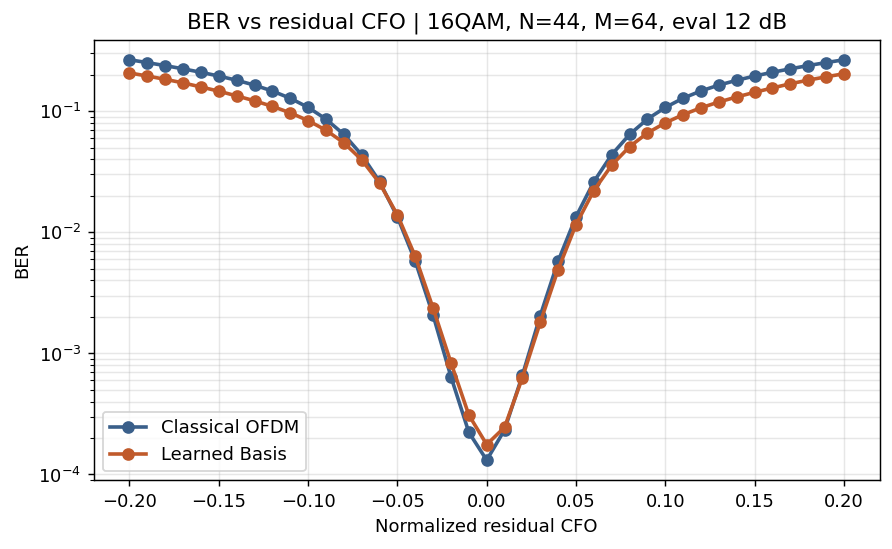

Values plotted in this chart, from the file beside it:
method, modulation, N, M, K, R, N_data, N_pilots, N_guard, payload_region_fraction, payload_fraction, train_ebn0_db, eval_ebn0_db, eps, ber, ser, evm, bit_errors, bit_total, pilot_symbol_mse, cfo_est_mae, cfo_est_bias, mean_estimated_eps, method_label
OFDM, 16QAM, 44, 64, 50, 6, 44, 4, 10, 0.7812, 0.6875, 15.0, 12.0, -0.2, 0.2658, 0.817, 0.6959, 1533041, 5767168, , , , , Classical OFDM
Learned, 16QAM, 44, 64, 50, 6, 44, 4, 10, 0.7812, 0.6875, 15.0, 12.0, -0.2, 0.2068, 0.606, 0.6194, 1192659, 5767168, , , , , Learned Basis
OFDM, 16QAM, 44, 64, 50, 6, 44, 4, 10, 0.7812, 0.6875, 15.0, 12.0, -0.19, 0.2515, 0.7984, 0.6647, 1450570, 5767168, , , , , Classical OFDM
Learned, 16QAM, 44, 64, 50, 6, 44, 4, 10, 0.7812, 0.6875, 15.0, 12.0, -0.19, 0.1949, 0.5854, 0.5915, 1123907, 5767168, , , , , Learned Basis
OFDM, 16QAM, 44, 64, 50, 6, 44, 4, 10, 0.7812, 0.6875, 15.0, 12.0, -0.18, 0.2375, 0.7773, 0.633, 1369754, 5767168, , , , , Classical OFDM
Learned, 16QAM, 44, 64, 50, 6, 44, 4, 10, 0.7812, 0.6875, 15.0, 12.0, -0.18, 0.1832, 0.5642, 0.5637, 1056450, 5767168, , , , , Learned Basis
OFDM, 16QAM, 44, 64, 50, 6, 44, 4, 10, 0.7812, 0.6875, 15.0, 12.0, -0.17, 0.2236, 0.7529, 0.6012, 1289421, 5767168, , , , , Classical OFDM
Learned, 16QAM, 44, 64, 50, 6, 44, 4, 10, 0.7812, 0.6875, 15.0, 12.0, -0.17, 0.1711, 0.5413, 0.5355, 986656, 5767168, , , , , Learned Basis
OFDM, 16QAM, 44, 64, 50, 6, 44, 4, 10, 0.7812, 0.6875, 15.0, 12.0, -0.16, 0.2093, 0.7238, 0.5694, 1207114, 5767168, , , , , Classical OFDM
Learned, 16QAM, 44, 64, 50, 6, 44, 4, 10, 0.7812, 0.6875, 15.0, 12.0, -0.16, 0.1584, 0.5159, 0.5071, 913549, 5767168, , , , , Learned Basis
OFDM, 16QAM, 44, 64, 50, 6, 44, 4, 10, 0.7812, 0.6875, 15.0, 12.0, -0.15, 0.1949, 0.6907, 0.5371, 1124291, 5767168, , , , , Classical OFDM
Learned, 16QAM, 44, 64, 50, 6, 44, 4, 10, 0.7812, 0.6875, 15.0, 12.0, -0.15, 0.1462, 0.4901, 0.479, 843049, 5767168, , , , , Learned Basis
OFDM, 16QAM, 44, 64, 50, 6, 44, 4, 10, 0.7812, 0.6875, 15.0, 12.0, -0.14, 0.1799, 0.6506, 0.5049, 1037790, 5767168, , , , , Classical OFDM
Learned, 16QAM, 44, 64, 50, 6, 44, 4, 10, 0.7812, 0.6875, 15.0, 12.0, -0.14, 0.1336, 0.461, 0.4506, 770539, 5767168, , , , , Learned Basis
OFDM, 16QAM, 44, 64, 50, 6, 44, 4, 10, 0.7812, 0.6875, 15.0, 12.0, -0.13, 0.164, 0.6039, 0.4722, 945817, 5767168, , , , , Classical OFDM
Learned, 16QAM, 44, 64, 50, 6, 44, 4, 10, 0.7812, 0.6875, 15.0, 12.0, -0.13, 0.1218, 0.4306, 0.4221, 702319, 5767168, , , , , Learned Basis
OFDM, 16QAM, 44, 64, 50, 6, 44, 4, 10, 0.7812, 0.6875, 15.0, 12.0, -0.12, 0.1466, 0.5487, 0.4392, 845200, 5767168, , , , , Classical OFDM
Learned, 16QAM, 44, 64, 50, 6, 44, 4, 10, 0.7812, 0.6875, 15.0, 12.0, -0.12, 0.1095, 0.3964, 0.3935, 631372, 5767168, , , , , Learned Basis
OFDM, 16QAM, 44, 64, 50, 6, 44, 4, 10, 0.7812, 0.6875, 15.0, 12.0, -0.11, 0.1278, 0.4854, 0.4067, 736890, 5767168, , , , , Classical OFDM
Learned, 16QAM, 44, 64, 50, 6, 44, 4, 10, 0.7812, 0.6875, 15.0, 12.0, -0.11, 0.09687, 0.3588, 0.3651, 558691, 5767168, , , , , Learned Basis
OFDM, 16QAM, 44, 64, 50, 6, 44, 4, 10, 0.7812, 0.6875, 15.0, 12.0, -0.1, 0.1075, 0.4136, 0.3739, 619753, 5767168, , , , , Classical OFDM
Learned, 16QAM, 44, 64, 50, 6, 44, 4, 10, 0.7812, 0.6875, 15.0, 12.0, -0.1, 0.08358, 0.3167, 0.3371, 482001, 5767168, , , , , Learned Basis
OFDM, 16QAM, 44, 64, 50, 6, 44, 4, 10, 0.7812, 0.6875, 15.0, 12.0, -0.09, 0.086, 0.3349, 0.3416, 495972, 5767168, , , , , Classical OFDM
Learned, 16QAM, 44, 64, 50, 6, 44, 4, 10, 0.7812, 0.6875, 15.0, 12.0, -0.09, 0.06962, 0.2688, 0.3091, 401539, 5767168, , , , , Learned Basis
OFDM, 16QAM, 44, 64, 50, 6, 44, 4, 10, 0.7812, 0.6875, 15.0, 12.0, -0.08, 0.06429, 0.2527, 0.3095, 370780, 5767168, , , , , Classical OFDM
Learned, 16QAM, 44, 64, 50, 6, 44, 4, 10, 0.7812, 0.6875, 15.0, 12.0, -0.08, 0.05483, 0.2149, 0.2813, 316203, 5767168, , , , , Learned Basis
OFDM, 16QAM, 44, 64, 50, 6, 44, 4, 10, 0.7812, 0.6875, 15.0, 12.0, -0.07, 0.04354, 0.1725, 0.2777, 251125, 5767168, , , , , Classical OFDM
Learned, 16QAM, 44, 64, 50, 6, 44, 4, 10, 0.7812, 0.6875, 15.0, 12.0, -0.07, 0.03968, 0.1569, 0.2544, 228827, 5767168, , , , , Learned Basis
OFDM, 16QAM, 44, 64, 50, 6, 44, 4, 10, 0.7812, 0.6875, 15.0, 12.0, -0.06, 0.02625, 0.1044, 0.247, 151402, 5767168, , , , , Classical OFDM
Learned, 16QAM, 44, 64, 50, 6, 44, 4, 10, 0.7812, 0.6875, 15.0, 12.0, -0.06, 0.02549, 0.1014, 0.2283, 147000, 5767168, , , , , Learned Basis
OFDM, 16QAM, 44, 64, 50, 6, 44, 4, 10, 0.7812, 0.6875, 15.0, 12.0, -0.05, 0.01339, 0.05342, 0.2172, 77223, 5767168, , , , , Classical OFDM
Learned, 16QAM, 44, 64, 50, 6, 44, 4, 10, 0.7812, 0.6875, 15.0, 12.0, -0.05, 0.01392, 0.05555, 0.2033, 80299, 5767168, , , , , Learned Basis
OFDM, 16QAM, 44, 64, 50, 6, 44, 4, 10, 0.7812, 0.6875, 15.0, 12.0, -0.04, 0.005772, 0.02305, 0.1897, 33288, 5767168, , , , , Classical OFDM
Learned, 16QAM, 44, 64, 50, 6, 44, 4, 10, 0.7812, 0.6875, 15.0, 12.0, -0.04, 0.00632, 0.02525, 0.1802, 36451, 5767168, , , , , Learned Basis
OFDM, 16QAM, 44, 64, 50, 6, 44, 4, 10, 0.7812, 0.6875, 15.0, 12.0, -0.03, 0.002064, 0.008254, 0.1648, 11905, 5767168, , , , , Classical OFDM
Learned, 16QAM, 44, 64, 50, 6, 44, 4, 10, 0.7812, 0.6875, 15.0, 12.0, -0.03, 0.00236, 0.00944, 0.1595, 13613, 5767168, , , , , Learned Basis
OFDM, 16QAM, 44, 64, 50, 6, 44, 4, 10, 0.7812, 0.6875, 15.0, 12.0, -0.02, 0.0006412, 0.002563, 0.1444, 3698, 5767168, , , , , Classical OFDM
Learned, 16QAM, 44, 64, 50, 6, 44, 4, 10, 0.7812, 0.6875, 15.0, 12.0, -0.02, 0.0008365, 0.003345, 0.1428, 4824, 5767168, , , , , Learned Basis
OFDM, 16QAM, 44, 64, 50, 6, 44, 4, 10, 0.7812, 0.6875, 15.0, 12.0, -0.01, 0.000223, 0.0008919, 0.1305, 1286, 5767168, , , , , Classical OFDM
Learned, 16QAM, 44, 64, 50, 6, 44, 4, 10, 0.7812, 0.6875, 15.0, 12.0, -0.01, 0.00031, 0.00124, 0.1313, 1788, 5767168, , , , , Learned Basis
OFDM, 16QAM, 44, 64, 50, 6, 44, 4, 10, 0.7812, 0.6875, 15.0, 12.0, 0.0, 0.0001314, 0.0005257, 0.1255, 758, 5767168, , , , , Classical OFDM
Learned, 16QAM, 44, 64, 50, 6, 44, 4, 10, 0.7812, 0.6875, 15.0, 12.0, 0.0, 0.0001767, 0.0007068, 0.1265, 1019, 5767168, , , , , Learned Basis
OFDM, 16QAM, 44, 64, 50, 6, 44, 4, 10, 0.7812, 0.6875, 15.0, 12.0, 0.01, 0.0002334, 0.0009336, 0.1305, 1346, 5767168, , , , , Classical OFDM
Learned, 16QAM, 44, 64, 50, 6, 44, 4, 10, 0.7812, 0.6875, 15.0, 12.0, 0.01, 0.0002454, 0.0009814, 0.1294, 1415, 5767168, , , , , Learned Basis
OFDM, 16QAM, 44, 64, 50, 6, 44, 4, 10, 0.7812, 0.6875, 15.0, 12.0, 0.02, 0.0006598, 0.002638, 0.1443, 3805, 5767168, , , , , Classical OFDM
Learned, 16QAM, 44, 64, 50, 6, 44, 4, 10, 0.7812, 0.6875, 15.0, 12.0, 0.02, 0.0006299, 0.00252, 0.1393, 3633, 5767168, , , , , Learned Basis
OFDM, 16QAM, 44, 64, 50, 6, 44, 4, 10, 0.7812, 0.6875, 15.0, 12.0, 0.03, 0.002051, 0.008202, 0.1646, 11830, 5767168, , , , , Classical OFDM
Learned, 16QAM, 44, 64, 50, 6, 44, 4, 10, 0.7812, 0.6875, 15.0, 12.0, 0.03, 0.001805, 0.007216, 0.1547, 10409, 5767168, , , , , Learned Basis
OFDM, 16QAM, 44, 64, 50, 6, 44, 4, 10, 0.7812, 0.6875, 15.0, 12.0, 0.04, 0.005781, 0.0231, 0.1897, 33341, 5767168, , , , , Classical OFDM
Learned, 16QAM, 44, 64, 50, 6, 44, 4, 10, 0.7812, 0.6875, 15.0, 12.0, 0.04, 0.004923, 0.01967, 0.1743, 28391, 5767168, , , , , Learned Basis
OFDM, 16QAM, 44, 64, 50, 6, 44, 4, 10, 0.7812, 0.6875, 15.0, 12.0, 0.05, 0.01342, 0.05353, 0.2173, 77398, 5767168, , , , , Classical OFDM
Learned, 16QAM, 44, 64, 50, 6, 44, 4, 10, 0.7812, 0.6875, 15.0, 12.0, 0.05, 0.01156, 0.04615, 0.1972, 66678, 5767168, , , , , Learned Basis
OFDM, 16QAM, 44, 64, 50, 6, 44, 4, 10, 0.7812, 0.6875, 15.0, 12.0, 0.06, 0.02615, 0.1041, 0.2469, 150826, 5767168, , , , , Classical OFDM
Learned, 16QAM, 44, 64, 50, 6, 44, 4, 10, 0.7812, 0.6875, 15.0, 12.0, 0.06, 0.0221, 0.08803, 0.2217, 127477, 5767168, , , , , Learned Basis
OFDM, 16QAM, 44, 64, 50, 6, 44, 4, 10, 0.7812, 0.6875, 15.0, 12.0, 0.07, 0.04371, 0.173, 0.2779, 252110, 5767168, , , , , Classical OFDM
Learned, 16QAM, 44, 64, 50, 6, 44, 4, 10, 0.7812, 0.6875, 15.0, 12.0, 0.07, 0.03579, 0.1419, 0.2476, 206431, 5767168, , , , , Learned Basis
OFDM, 16QAM, 44, 64, 50, 6, 44, 4, 10, 0.7812, 0.6875, 15.0, 12.0, 0.08, 0.06421, 0.2525, 0.3094, 370284, 5767168, , , , , Classical OFDM
Learned, 16QAM, 44, 64, 50, 6, 44, 4, 10, 0.7812, 0.6875, 15.0, 12.0, 0.08, 0.05089, 0.2001, 0.2744, 293480, 5767168, , , , , Learned Basis
OFDM, 16QAM, 44, 64, 50, 6, 44, 4, 10, 0.7812, 0.6875, 15.0, 12.0, 0.09, 0.08602, 0.335, 0.3415, 496069, 5767168, , , , , Classical OFDM
Learned, 16QAM, 44, 64, 50, 6, 44, 4, 10, 0.7812, 0.6875, 15.0, 12.0, 0.09, 0.06601, 0.2561, 0.302, 380709, 5767168, , , , , Learned Basis
... 22 more rows
